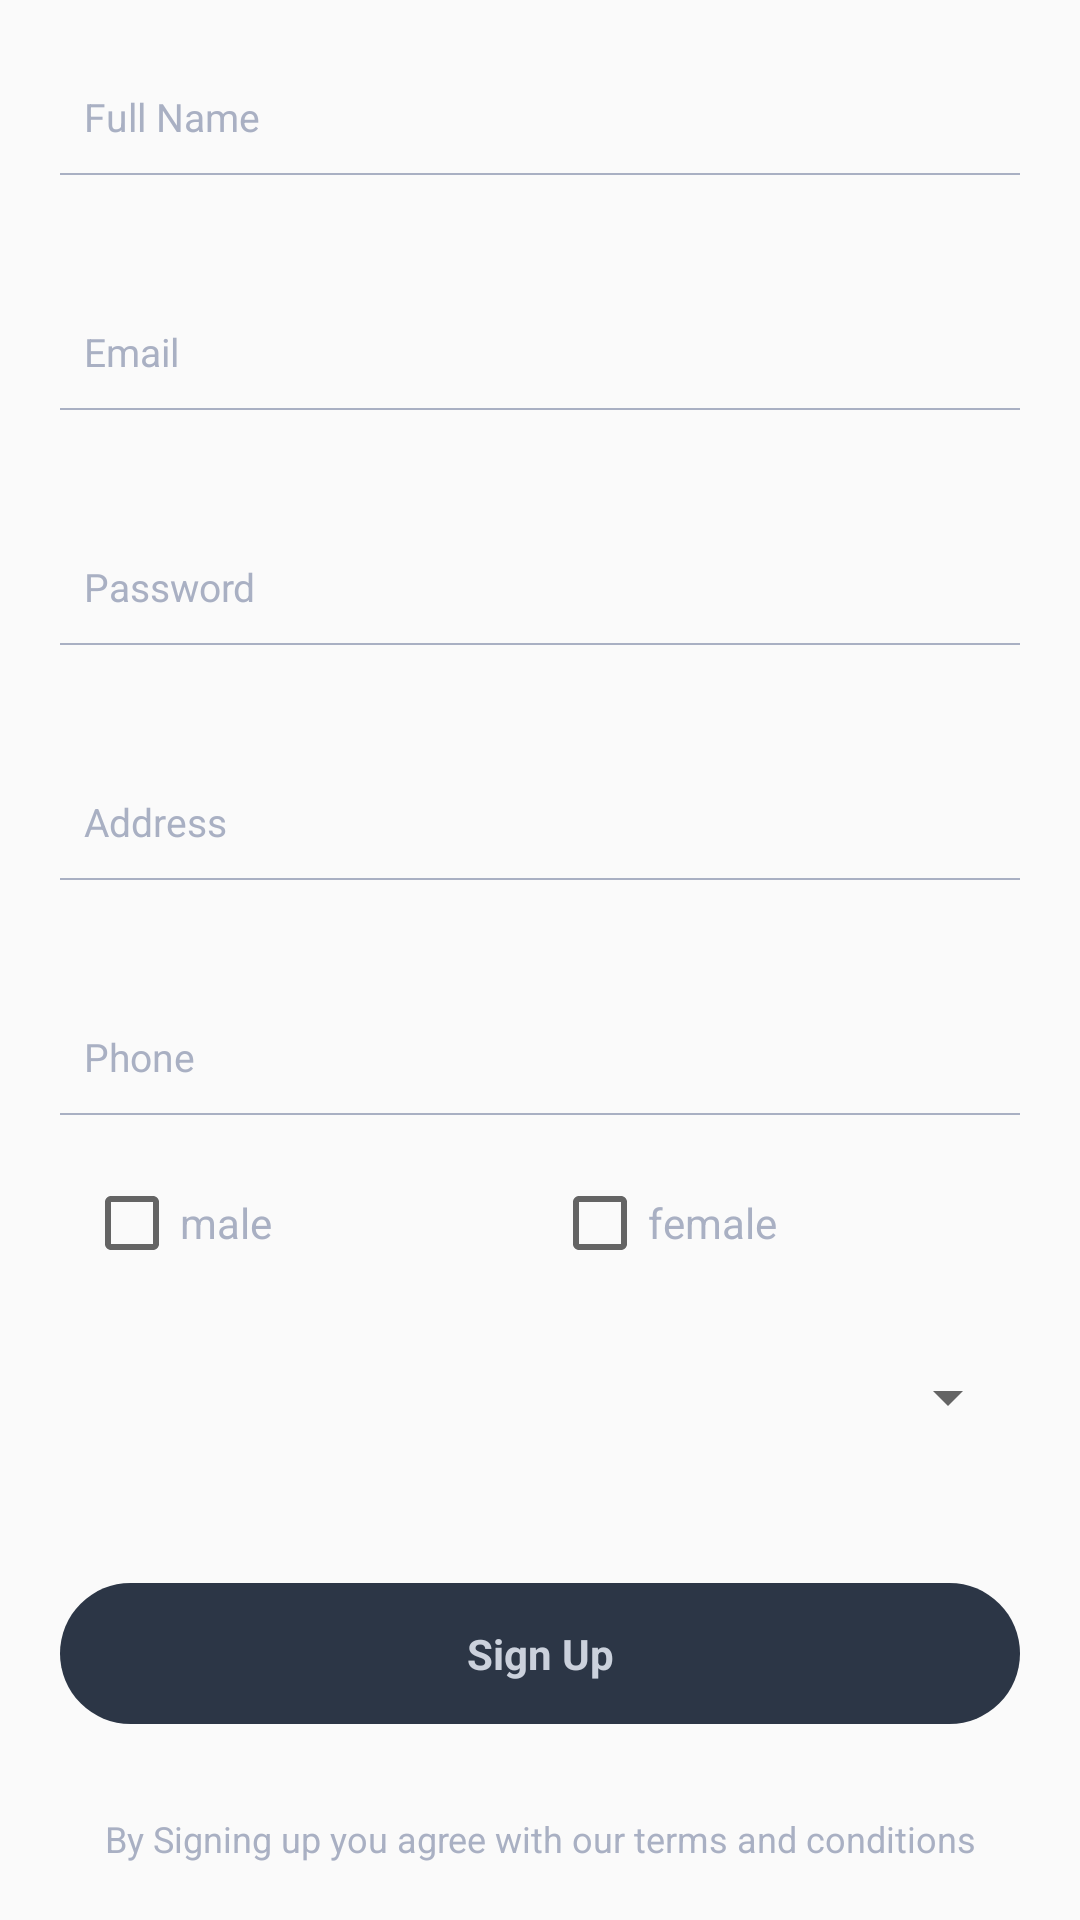

Android layout source for this screen:
<!-- AndroidManifest.xml: application theme AppTheme -->
<!-- res/layout/activity_register.xml -->
<?xml version="1.0" encoding="utf-8"?>
<RelativeLayout xmlns:android="http://schemas.android.com/apk/res/android"
    xmlns:tools="http://schemas.android.com/tools"
    android:layout_width="match_parent"
    android:layout_height="match_parent"
    xmlns:app="http://schemas.android.com/apk/res-auto"
    >



    <ScrollView
        android:layout_width="match_parent"
        android:layout_height="match_parent"
        android:layout_marginTop="20dp">

        <LinearLayout
            android:id="@+id/main"
            android:layout_width="match_parent"
            android:layout_height="wrap_content"
            android:layout_below="@+id/logo"
            android:layout_marginLeft="20dp"
            android:layout_marginRight="20dp"
            android:layout_marginTop="10dp"
            android:orientation="vertical">


            <EditText
                android:layout_width="match_parent"
                android:layout_height="wrap_content"
                android:hint="Full Name"
                android:inputType="text"
                android:textColorHint="#a9b0c3"
                android:textSize="13dp"
                android:background="#00000000"
                android:paddingLeft="8dp"
                android:id="@+id/name"

                />

            <LinearLayout
                android:layout_width="match_parent"
                android:layout_height="0.5dp"
                android:background="#a9b0c3"
                android:layout_marginTop="10dp"
                >
            </LinearLayout>




            <EditText
                android:layout_width="match_parent"
                android:layout_height="wrap_content"
                android:hint="Email"
                android:inputType="textEmailAddress"
                android:textColorHint="#a9b0c3"
                android:layout_marginTop="50dp"
                android:textSize="13dp"
                android:background="#00000000"
                android:paddingLeft="8dp"
                android:id="@+id/mail"
                />

            <LinearLayout
                android:layout_width="match_parent"
                android:layout_height="0.5dp"
                android:background="#a9b0c3"
                android:layout_marginTop="10dp"
                >
            </LinearLayout>

            <EditText
                android:layout_width="match_parent"
                android:layout_height="wrap_content"
                android:hint="Password"
                android:inputType="textPassword"
                android:textColorHint="#a9b0c3"
                android:layout_marginTop="50dp"
                android:textSize="13dp"
                android:background="#00000000"
                android:paddingLeft="8dp"
                android:id="@+id/password"
                />

            <LinearLayout
                android:layout_width="match_parent"
                android:layout_height="0.5dp"
                android:background="#a9b0c3"
                android:layout_marginTop="10dp"
                >
            </LinearLayout>



            <EditText
            android:layout_width="match_parent"
            android:layout_height="wrap_content"
            android:hint="Address"
            android:textColorHint="#a9b0c3"
            android:layout_marginTop="50dp"
            android:inputType="text"
            android:textSize="13dp"
            android:background="#00000000"
            android:paddingLeft="8dp"
            android:id="@+id/address"
            />

            <LinearLayout
                android:layout_width="match_parent"
                android:layout_height="0.5dp"
                android:background="#a9b0c3"
                android:layout_marginTop="10dp"
                >
            </LinearLayout>


            <EditText
                android:layout_width="match_parent"
                android:layout_height="wrap_content"
                android:hint="Phone"
                android:inputType="number"
                android:textColorHint="#a9b0c3"
                android:layout_marginTop="50dp"
                android:textSize="13dp"
                android:background="#00000000"
                android:paddingLeft="8dp"
                android:id="@+id/phone"
                />

            <LinearLayout
                android:layout_width="match_parent"
                android:layout_height="0.5dp"
                android:background="#a9b0c3"
                android:layout_marginTop="10dp"

                >
            </LinearLayout>

            <LinearLayout
                android:layout_width="match_parent"
                android:layout_height="wrap_content"
                android:orientation="horizontal"
                android:paddingLeft="8dp"
                android:layout_marginTop="20dp">

                <CheckBox
                    android:layout_width="0dp"
                    android:layout_weight="1"
                    android:layout_height="wrap_content"
                    android:id="@+id/maleCheckBox"
                    android:text="male"
                    android:textColor="#a9b0c3"

                    />

                <CheckBox
                    android:layout_width="0dp"
                    android:layout_weight="1"
                    android:layout_height="wrap_content"
                    android:id="@+id/femaleCheckBox"
                    android:text="female"
                    android:textColor="#a9b0c3"
                    />

            </LinearLayout>

            <Spinner
                android:id="@+id/spCountry"
                android:layout_width="match_parent"
                android:layout_height="wrap_content"
                android:layout_marginTop="30dp"
                android:ems="10"
                android:prompt="@string/country_prompt"
                android:textAlignment="center"
                android:textColor="#000"
                app:layout_constraintHorizontal_bias="0.503"
                app:layout_constraintLeft_toLeftOf="parent"
                app:layout_constraintRight_toRightOf="parent"

                />


            <TextView
                android:id="@+id/txtSignUp"
                android:layout_width="match_parent"
                android:layout_height="wrap_content"
                android:text="Sign Up"
                android:textStyle="bold"
                android:background="@drawable/round"
                android:textColor="#CBD1DC"
                android:gravity="center"
                android:padding="14dp"
                android:layout_marginTop="50dp"/>


            <LinearLayout
                android:layout_width="match_parent"
                android:layout_height="wrap_content"
                android:orientation="horizontal"
                android:layout_below="@+id/main"
                android:layout_marginTop="30dp"
                android:gravity="center">


            </LinearLayout>

            <TextView
                android:id="@+id/register"
                android:layout_width="match_parent"
                android:layout_height="wrap_content"
                android:text="By Signing up you agree with our terms and conditions"
                android:textColor="#a9b0c3"
                android:layout_alignParentBottom="true"
                android:layout_marginBottom="16dp"
                android:textSize="12dp"
                android:gravity="center"
                />
        </LinearLayout>






    </ScrollView>





</RelativeLayout>
<!-- resources referenced by this layout -->
<resources>
  <!-- drawable round (drawable) -->
  <?xml version="1.0" encoding="utf-8"?>
  <shape xmlns:android="http://schemas.android.com/apk/res/android"
      android:shape="rectangle">
      <solid android:color="@color/colorPrimaryDark" />
      <corners android:bottomRightRadius="25dp"
          android:bottomLeftRadius="25dp"
          android:topRightRadius="25dp"
          android:topLeftRadius="25dp"/>
  </shape>
  <string name="country_prompt">Choose a country</string>
  <style name="AppTheme" parent="Theme.AppCompat.Light.DarkActionBar">
          
          <item name="colorPrimary">@color/colorPrimary</item>
          <item name="colorPrimaryDark">@color/colorPrimaryDark</item>
          <item name="colorAccent">@color/colorAccent</item>
      </style>
  <color name="colorPrimaryDark">#2C3646</color>
  <color name="colorPrimary">#fff</color>
  <color name="colorAccent">#c3c9da</color>
</resources>
